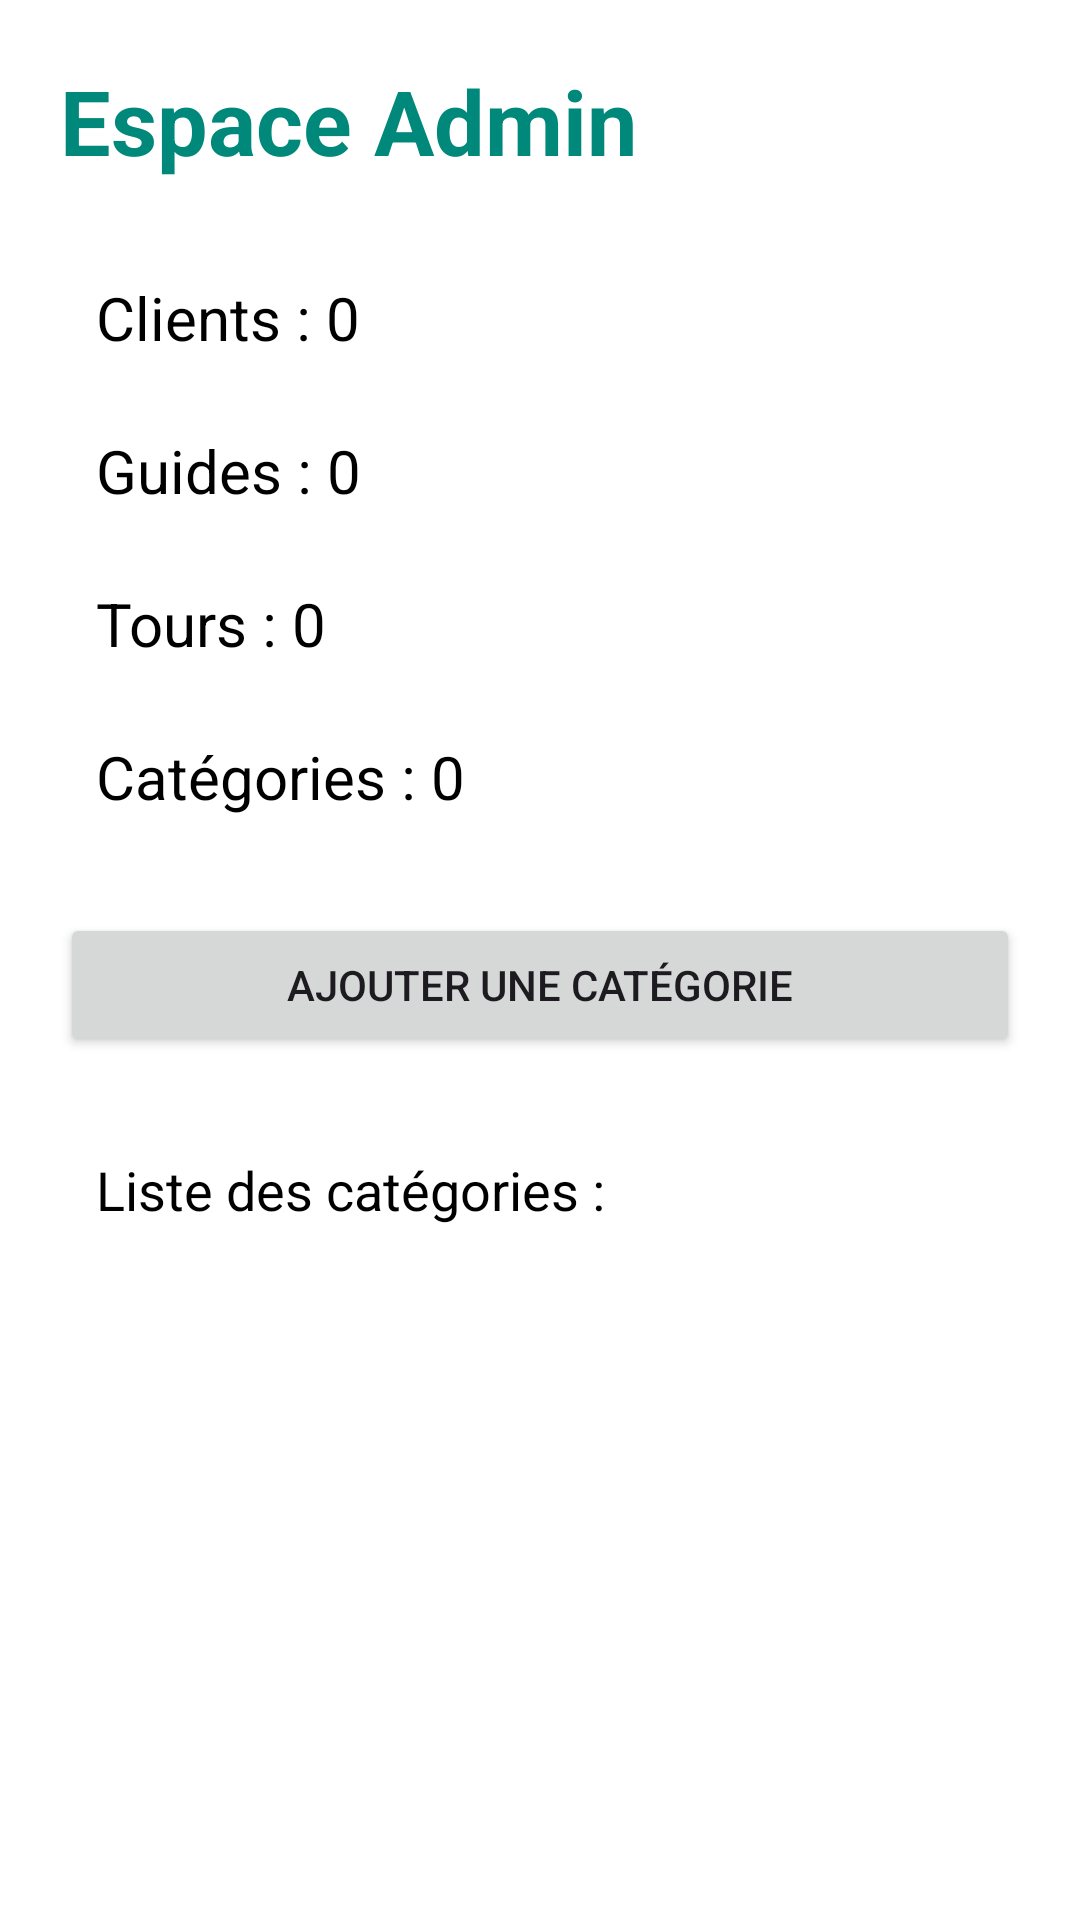

Android layout source for this screen:
<!-- AndroidManifest.xml: application theme Theme.TuniWwayAndroid -->
<!-- res/layout/activity_admin.xml -->
<?xml version="1.0" encoding="utf-8"?>
<ScrollView xmlns:android="http://schemas.android.com/apk/res/android"
    android:layout_width="match_parent"
    android:layout_height="match_parent"
    android:background="#FFFFFF">

    <LinearLayout
        android:layout_width="match_parent"
        android:layout_height="wrap_content"
        android:orientation="vertical"
        android:padding="20dp">

        <TextView
            android:layout_width="wrap_content"
            android:layout_height="wrap_content"
            android:text="Espace Admin"
            android:textSize="30sp"
            android:textStyle="bold"
            android:textColor="#00897B"
            android:layout_marginBottom="20dp" />

        <TextView
            android:id="@+id/txtClientsCount"
            android:layout_width="match_parent"
            android:layout_height="wrap_content"
            android:text="Clients : 0"
            android:textSize="20sp"
            android:textColor="#000000"
            android:padding="12dp" />

        <TextView
            android:id="@+id/txtGuidesCount"
            android:layout_width="match_parent"
            android:layout_height="wrap_content"
            android:text="Guides : 0"
            android:textSize="20sp"
            android:textColor="#000000"
            android:padding="12dp" />

        <TextView
            android:id="@+id/txtToursCount"
            android:layout_width="match_parent"
            android:layout_height="wrap_content"
            android:text="Tours : 0"
            android:textSize="20sp"
            android:textColor="#000000"
            android:padding="12dp" />

        <TextView
            android:id="@+id/txtCategoriesCount"
            android:layout_width="match_parent"
            android:layout_height="wrap_content"
            android:text="Catégories : 0"
            android:textSize="20sp"
            android:textColor="#000000"
            android:padding="12dp"
            android:layout_marginBottom="20dp" />

        <Button
            android:id="@+id/btnAddCategory"
            android:layout_width="match_parent"
            android:layout_height="wrap_content"
            android:text="Ajouter une catégorie" />

        <TextView
            android:id="@+id/txtCategoriesList"
            android:layout_width="match_parent"
            android:layout_height="wrap_content"
            android:text="Liste des catégories :"
            android:textSize="18sp"
            android:textColor="#000000"
            android:layout_marginTop="20dp"
            android:padding="12dp" />

    </LinearLayout>

</ScrollView>
<!-- resources referenced by this layout -->
<resources>
  <style name="Theme.TuniWwayAndroid" parent="Base.Theme.TuniWwayAndroid" />
  <style name="Base.Theme.TuniWwayAndroid" parent="Theme.Material3.DayNight.NoActionBar">
          
          
      </style>
</resources>
